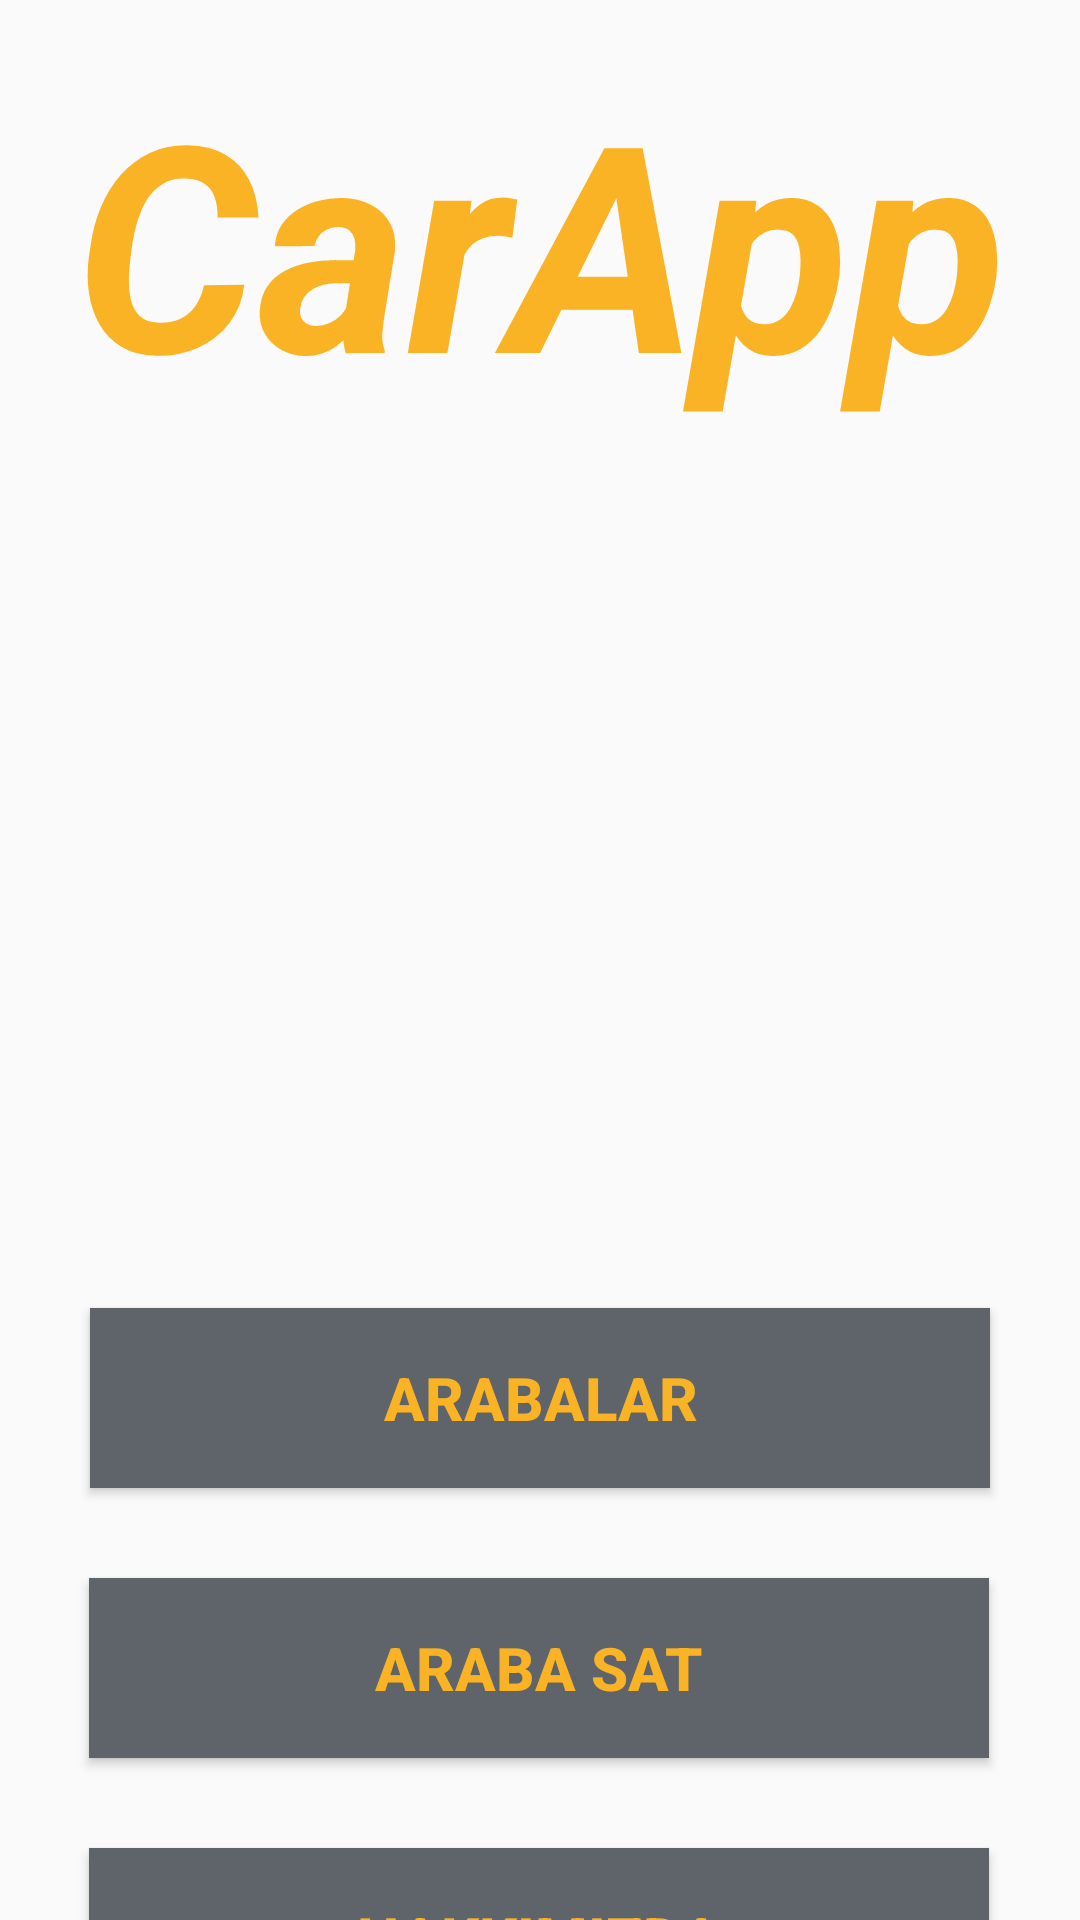

Layout XML and referenced resources for this Android screen:
<!-- AndroidManifest.xml: application theme Theme.CarApp -->
<!-- res/layout/activity_main.xml -->
<?xml version="1.0" encoding="utf-8"?>
<androidx.constraintlayout.widget.ConstraintLayout xmlns:android="http://schemas.android.com/apk/res/android"
    xmlns:app="http://schemas.android.com/apk/res-auto"
    xmlns:tools="http://schemas.android.com/tools"
    android:layout_width="match_parent"
    android:layout_height="match_parent"
    tools:context=".MainActivity">

    <TextView
        android:id="@+id/textView"
        android:layout_width="333dp"
        android:layout_height="158dp"
        android:layout_marginTop="16dp"
        android:layout_weight="1"
        android:text="@string/anaSayfa"
        android:textAlignment="center"
        android:textAllCaps="false"
        android:textColor="@color/Text"
        android:textSize="96sp"
        android:textStyle="bold|italic"
        app:layout_constraintEnd_toEndOf="parent"
        app:layout_constraintStart_toStartOf="parent"
        app:layout_constraintTop_toTopOf="parent" />

    <ImageView
        android:id="@+id/imageView2"
        android:layout_width="382dp"
        android:layout_height="216dp"
        android:layout_marginTop="16dp"
        android:scaleType="fitXY"
        app:layout_constraintEnd_toEndOf="parent"
        app:layout_constraintHorizontal_bias="0.551"
        app:layout_constraintStart_toStartOf="parent"
        app:layout_constraintTop_toBottomOf="@+id/textView"
        app:srcCompat="@drawable/car1" />

    <Button
        android:id="@+id/button"
        android:layout_width="300dp"
        android:layout_height="60dp"
        android:layout_marginTop="30dp"
        android:background="@color/button"
        android:onClick="kategori"
        android:text="ARABALAR"
        android:textAlignment="center"
        android:textColor="@color/Text"
        android:textSize="20sp"
        android:textStyle="bold"
        app:layout_constraintEnd_toEndOf="parent"
        app:layout_constraintHorizontal_bias="0.498"
        app:layout_constraintStart_toStartOf="parent"
        app:layout_constraintTop_toBottomOf="@+id/imageView2" />

    <Button
        android:id="@+id/button2"
        android:layout_width="300sp"
        android:layout_height="60sp"
        android:layout_marginTop="30dp"
        android:background="@color/button"
        android:onClick="sat"
        android:text="ARABA SAT"
        android:textAlignment="center"
        android:textColor="@color/Text"
        android:textSize="20sp"
        android:textStyle="bold"
        app:layout_constraintEnd_toEndOf="parent"
        app:layout_constraintHorizontal_bias="0.495"
        app:layout_constraintStart_toStartOf="parent"
        app:layout_constraintTop_toBottomOf="@+id/button" />

    <Button
        android:id="@+id/button3"
        android:layout_width="300sp"
        android:layout_height="60sp"
        android:layout_marginTop="30dp"
        android:background="@color/button"
        android:onClick="iletisim"
        android:text="HAKKIMIZDA"
        android:textAlignment="center"
        android:textColor="@color/Text"
        android:textSize="20sp"
        android:textStyle="bold"
        app:layout_constraintEnd_toEndOf="parent"
        app:layout_constraintHorizontal_bias="0.495"
        app:layout_constraintStart_toStartOf="parent"
        app:layout_constraintTop_toBottomOf="@+id/button2" />

</androidx.constraintlayout.widget.ConstraintLayout>
<!-- resources referenced by this layout -->
<resources>
  <color name="Text">#FAB324</color>
  <color name="button">#5E6469</color>
  <string name="anaSayfa">CarApp</string>
  <style name="Theme.CarApp" parent="Theme.AppCompat.Light.NoActionBar">
          
          <item name="colorPrimary">@color/purple_500</item>
          <item name="colorPrimaryVariant">@color/purple_700</item>
          <item name="colorOnPrimary">@color/white</item>
          
          <item name="colorSecondary">@color/teal_200</item>
          <item name="colorSecondaryVariant">@color/teal_700</item>
          <item name="colorOnSecondary">@color/black</item>
          
          <item name="android:statusBarColor" tools:targetApi="l">?attr/colorPrimaryVariant</item>
          
      </style>
  <!-- not gathered from this repository: default colours our renderer supplied (Android Studio template values) -->
  <color name="purple_500">#FF6200EE</color>
  <color name="purple_700">#FF3700B3</color>
  <color name="teal_200">#FF03DAC5</color>
  <color name="teal_700">#FF018786</color>
  <color name="black">#FF000000</color>
  <color name="white">#FFFFFFFF</color>
</resources>
